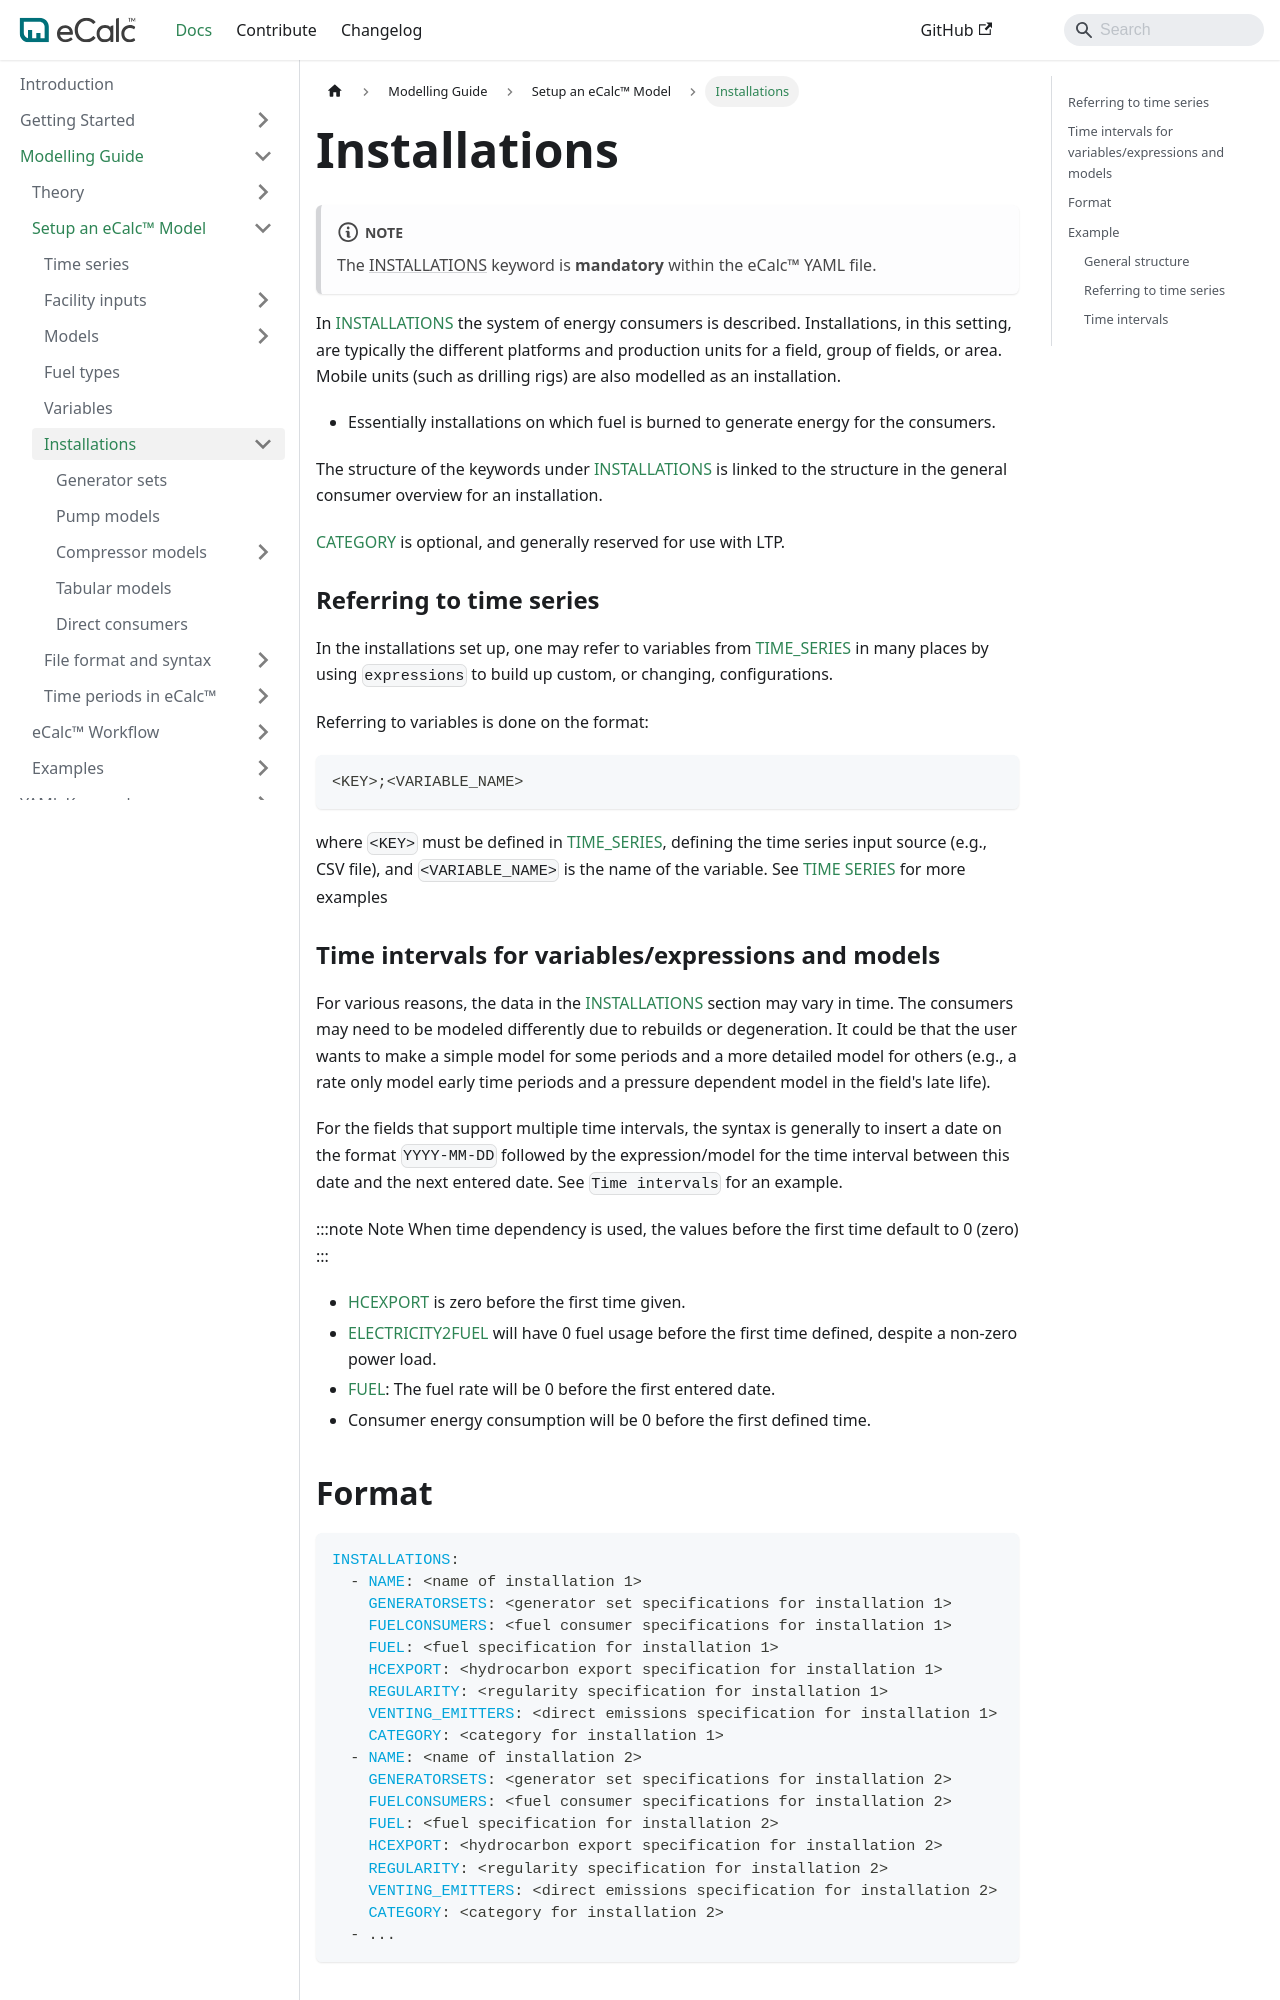

repository: equinor/ecalc · page: v15.9/docs/about/modelling/setup/installations/index.html · generator: docusaurus

---
title: Installations
sidebar_position: 6
description: Guide on how to use installations
---

:::note
The [INSTALLATIONS](/about/references/INSTALLATIONS.md) keyword is **mandatory** within the eCalc™ YAML file.
:::

In [INSTALLATIONS](/about/references/INSTALLATIONS.md) the system of energy consumers is described. Installations, in this setting, are typically the different platforms and production units for a field, group of fields, or area. Mobile units (such as drilling rigs) are also modelled as an installation.

* Essentially installations on which fuel is burned to generate energy for the consumers.

The structure of the keywords under [INSTALLATIONS](/about/references/INSTALLATIONS.md)
is linked to the structure in the general consumer overview for an installation.

[CATEGORY](/about/references/CATEGORY.md) is optional, and generally reserved for use with LTP.

### Referring to time series {/* #referring-to-time-series */}
In the installations set up, one may refer to variables from [TIME_SERIES](/about/references/TIME_SERIES.md)
in many places by using `expressions` to build up custom, or changing, configurations.

Referring to variables is done on the format:

~~~~~~~~yaml
<KEY>;<VARIABLE_NAME>
~~~~~~~~

where `<KEY>` must be defined in [TIME_SERIES](/about/modelling/setup/time_series.md), defining the time series input source
(e.g., CSV file), and `<VARIABLE_NAME>` is the name of the variable.
See [TIME SERIES](/about/modelling/setup/time_series.md) for more examples

### Time intervals for variables/expressions and models {/* #time-intervals-for-variablesexpressions-and-models */}

For various reasons, the data in the [INSTALLATIONS](/about/references/INSTALLATIONS.md) section may vary in time.
The consumers may need to be modeled differently due to rebuilds or degeneration. It could be that the user wants to
make a simple model for some periods and a more detailed model for others (e.g., a rate only model early time periods and a pressure
dependent model in the field's late life).

For the fields that support multiple time intervals, the syntax is generally to insert a
date on the format `YYYY-MM-DD` followed by the expression/model for the time interval between
this date and the next entered date. See `Time intervals` for an example.

:::note Note
When time dependency is used, the values before the first time default to 0 (zero)
:::

* [HCEXPORT](/about/references/HCEXPORT.md) is zero before the first time given.
* [ELECTRICITY2FUEL](/about/references/ELECTRICITY2FUEL.md) will have 0 fuel usage before the first time defined, despite a non-zero power load.
* [FUEL](/about/references/FUEL.md): The fuel rate will be 0 before the first entered date.
* Consumer energy consumption will be 0 before the first defined time.
